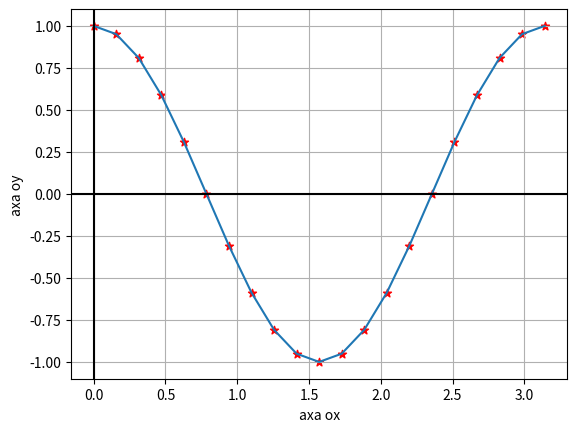
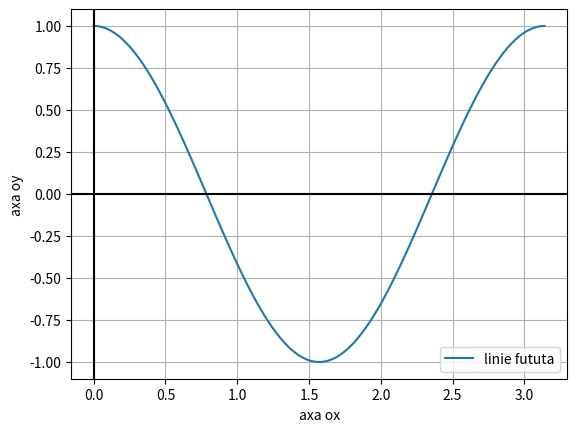
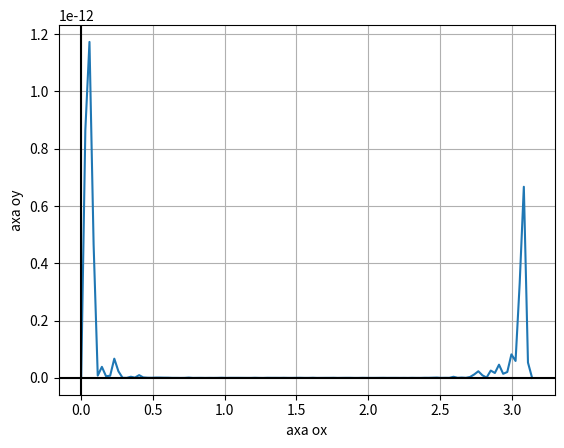

Python code for these plots, in order:
import numpy as np
import matplotlib.pyplot as plt

def Lagrange(X, Y, z):
    n = np.shape(X)[0]
    L=np.zeros(n)
    for k in range(0, n):
        L[k]=1
        for j in range(0, n):
            if j!=k:
                L[k]=L[k]*(z-X[j])/(X[k]-X[j])


    t=0
    for k in range(0, n):
        t=t + L[k] * Y[k]
    return t




X= np.linspace(0, np.pi, 21)
Y= np.cos(2*X)
#print(X)
#print(Y)


##########################
plt.figure(0)
plt.scatter(X, Y, c="r", marker="*")
plt.plot(X, Y)
plt.axhline(0, c="black")
plt.xlabel("axa ox")
plt.ylabel("axa oy")
plt.axvline(0, c="black")
plt.grid()
plt.show()
#########################
x_num=np.linspace(0, np.pi, 110)
y_num=np.zeros(110)
for i in range(110):
    y_num[i]=Lagrange(X, Y, x_num[i])
########################
plt.figure(1)
plt.plot(x_num, y_num, label="linie fututa")
plt.legend()
plt.axhline(0, c="black")
plt.xlabel("axa ox")
plt.ylabel("axa oy")
plt.axvline(0, c="black")
plt.grid()
plt.show()
#####################
valoare_fixa= np.cos(2*x_num)
error= np.abs(y_num-valoare_fixa)
plt.figure(2)
plt.plot(x_num, error)
plt.axhline(0, c="black")
plt.xlabel("axa ox")
plt.ylabel("axa oy")
plt.axvline(0, c="black")
plt.grid()
plt.show()